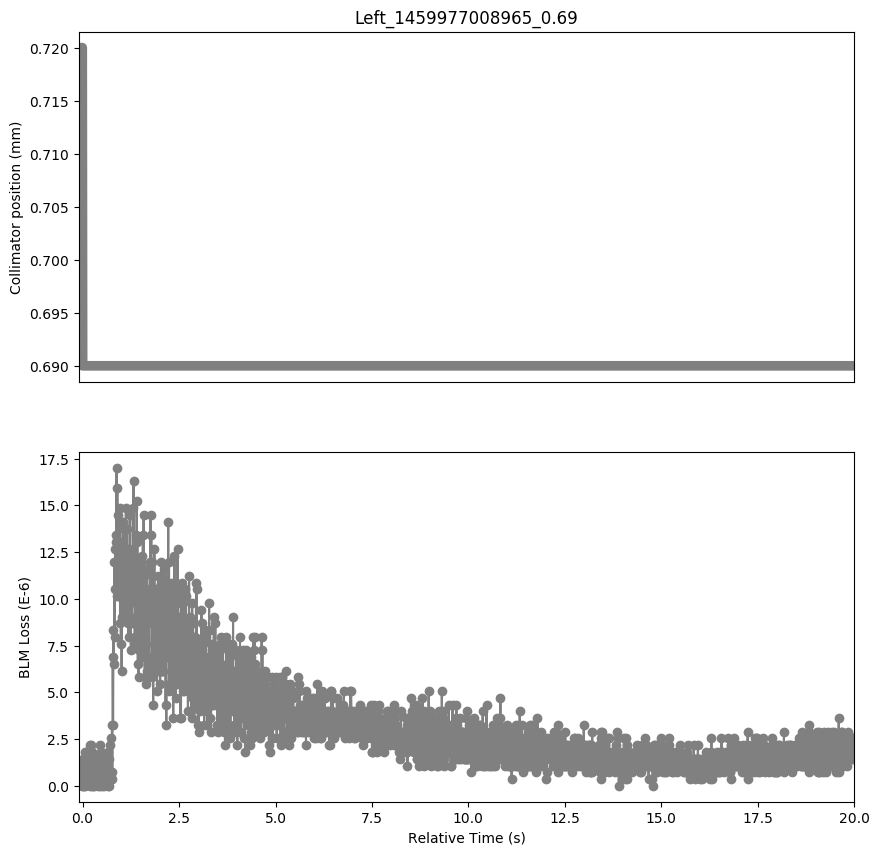

The data file committed next to this chart (first rows):
Timestamp, position, BLMTI.06R7.B2I10_TCP.B6R7.B2
1459977008880, 0.72, 3.6200000000000004e-07
1459977008890, 0.72, 1.0859999999999999e-06
1459977008900, 0.72, 3.6200000000000004e-07
1459977008910, 0.72, 7.240000000000001e-07
1459977008920, 0.72, 3.6200000000000004e-07
1459977008930, 0.72, 1.0859999999999999e-06
1459977008940, 0.72, 3.6200000000000004e-07
1459977008950, 0.72, 1.0859999999999999e-06
1459977008960, 0.72, 0.0
1459977008970, 0.69, 1.0859999999999999e-06
1459977008980, 0.69, 0.0
1459977008990, 0.69, 1.4480000000000002e-06
1459977009000, 0.69, 0.0
1459977009010, 0.69, 1.4480000000000002e-06
1459977009020, 0.69, 0.0
1459977009030, 0.69, 1.81e-06
1459977009040, 0.69, 3.6200000000000004e-07
1459977009050, 0.69, 1.81e-06
1459977009060, 0.69, 1.0859999999999999e-06
1459977009070, 0.69, 3.6200000000000004e-07
1459977009080, 0.69, 7.240000000000001e-07
1459977009090, 0.69, 7.240000000000001e-07
1459977009100, 0.69, 3.6200000000000004e-07
1459977009110, 0.69, 7.240000000000001e-07
1459977009120, 0.69, 3.6200000000000004e-07
1459977009130, 0.69, 7.240000000000001e-07
1459977009140, 0.69, 3.6200000000000004e-07
1459977009150, 0.69, 1.81e-06
1459977009160, 0.69, 0.0
1459977009170, 0.69, 2.1719999999999997e-06
1459977009180, 0.69, 3.6200000000000004e-07
1459977009190, 0.69, 2.1719999999999997e-06
1459977009200, 0.69, 3.6200000000000004e-07
1459977009210, 0.69, 1.81e-06
1459977009220, 0.69, 0.0
1459977009230, 0.69, 1.0859999999999999e-06
1459977009240, 0.69, 0.0
1459977009250, 0.69, 1.4480000000000002e-06
1459977009260, 0.69, 0.0
1459977009270, 0.69, 1.0859999999999999e-06
1459977009280, 0.69, 7.240000000000001e-07
1459977009290, 0.69, 3.6200000000000004e-07
1459977009300, 0.69, 1.0859999999999999e-06
1459977009310, 0.69, 7.240000000000001e-07
1459977009320, 0.69, 7.240000000000001e-07
1459977009330, 0.69, 1.4480000000000002e-06
1459977009340, 0.69, 3.6200000000000004e-07
1459977009350, 0.69, 1.4480000000000002e-06
1459977009360, 0.69, 3.6200000000000004e-07
1459977009370, 0.69, 7.240000000000001e-07
1459977009380, 0.69, 0.0
1459977009390, 0.69, 1.4480000000000002e-06
1459977009400, 0.69, 7.240000000000001e-07
1459977009410, 0.69, 1.4480000000000002e-06
1459977009420, 0.69, 0.0
1459977009430, 0.69, 2.1719999999999997e-06
1459977009440, 0.69, 7.240000000000001e-07
1459977009450, 0.69, 1.81e-06
1459977009460, 0.69, 3.6200000000000004e-07
1459977009470, 0.69, 1.4480000000000002e-06
... 1,950 more rows
